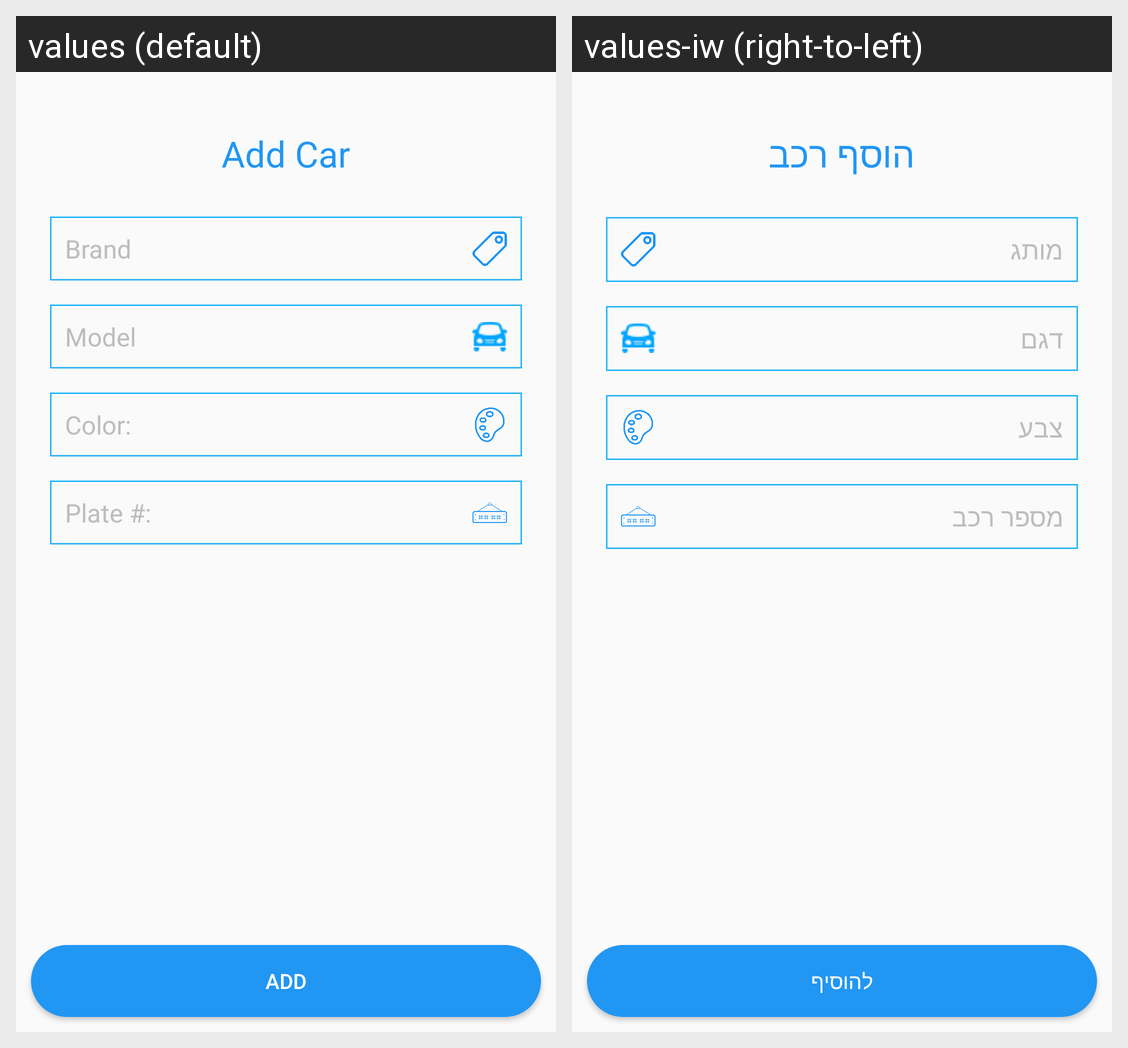

Strings drawn on this Android screen and how each of the app's shown locales translates them:
Android screen res/layout/activity_car_addition.xml rendered under 2 locales, left to right: values (default), values-iw (right-to-left). Device: Nexus 5 (rendered at 1080×1920; each locale shown at half size, 540×960, under a caption strip naming it); theme AppTheme.
Strings drawn on this screen, with the default value and each locale's value (text and hints the layout hard-codes, and strings that could not be matched under every locale, appear in the picture but are not listed):

act_addCar_addCar
  values: Add Car
  values-iw: הוסף רכב

act_addCar_brand
  values: Brand
  values-iw: מותג

act_addCar_model
  values: Model
  values-iw: דגם

act_addCar_color
  values: Color:
  values-iw: צבע

act_addCar_plateNum
  values: Plate #:
  values-iw: מספר רכב

act_addCar_add
  values: add
  values-iw: להוסיף
